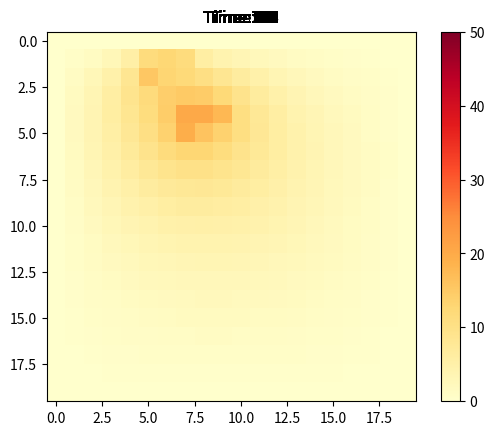

This chart was generated by the following Python code: (Note: this script raises an exception after producing the figure.)
import numpy as np
import matplotlib.pyplot as plt
import matplotlib.animation as animation

cold = 0
hot = 50
ambient = 25


class Cell:

	def __init__(self, x, y, state=ambient):
		self.x = x
		self.y = y
		self.state = state

	def setState(self, diffRate, N,NE,E,SE,S,SW,W,NW):
		"""set the state of site at time t+1
		input : N, NE, E, SE, S, SW, W, NW = temperatures at the neighbour cells
				diffRate = rate of diffusion
				siteTemp = temperature of the site at time t
		ouput : temperature of site at time t+1 

		"""
		self.state = (1-8*diffRate)*self.state + diffRate*(N + NE + E + SE + S + SW + W + NW)


m = 20
n = 20
t = 500
diffRate = 0.125
bar = []

for i in range(m):
	for j in range(n):
		bar.append(Cell(i,j))
bar = np.reshape(np.array(bar), [m,n])

for i in range(m):
	bar[i][n-1].state = 0
	bar[i][0].state = 0
for j in range(n):
	bar[0][j].state = 0
	bar[m-1][j].state = 0

all_states = np.zeros([t,m,n])

for t in range(t):
	for i in range(m):
		for j in range(n):
			all_states[t][i][j] = bar[i][j].state

# applying hot and cold sites to pre-defined cells - this can be changed to random sites or 
# any sites that you wish to 

hot_sites_x = [1, 2, 5]
hot_sites_y = [1, 6, 8]	

cold_sites_x = [0, 11, 15]	
cold_sites_y = [1, 0, 0]

# applying the diffusion simulation
for t in range(0,t):
   	count=0
   	for i in range(len(hot_sites_x)):
   		bar[hot_sites_x[i]][hot_sites_y[i]].state = hot
   		all_states[t][hot_sites_x[i]][hot_sites_y[i]] = bar[hot_sites_x[i]][hot_sites_y[i]].state
   	for j in range(len(cold_sites_x)):
   		bar[cold_sites_y[j]][cold_sites_y[i]].state = cold
   		all_states[t][cold_sites_x[i]][cold_sites_y[i]] = bar[cold_sites_x[i]][cold_sites_y[i]].state

   	for i in range(1,m-1):
   		for j in range(1,n-1):
   			bar[i][j].setState(diffRate, 
            	bar[i-1][j].state, bar[i-1][j+1].state,
            	bar[i][j+1].state, bar[i+1][j+1].state,
            	bar[i+1][j].state, bar[i+1][j-1].state,
            	bar[i][j-1].state, bar[i-1][j-1].state)

   			all_states[t][i][j] = bar[i][j].state

   			if(abs(all_states[t][i][j]- all_states[t-1][i][j])<0.001):
   				count=count+1

   	

   	print(count, t)
   	if(count==(m-2)*(n-2)):
   		print("Equilibrium state is achieved at time: ",t)
   		equi = t
   		break
            
            
images = []
fig, ax=plt.subplots()

for t in range(t):
	line, = [ax.imshow(all_states[t], cmap='YlOrRd',vmin=cold, vmax=hot)]
	title = ax.text(int(n/2),-1,"Time: {}".format(t+1), size=plt.rcParams["axes.titlesize"],ha="center")
	images.append([line, title])


plt.colorbar(line,)

Writer = animation.writers['ffmpeg']
writer = Writer(fps=15, metadata=dict(artist='Me'), bitrate=1800)
anim = animation.ArtistAnimation(fig,images,interval=50, blit=False, repeat = False)
anim.save('anim_equi_abs_cold.mp4', writer=writer)
plt.show()

